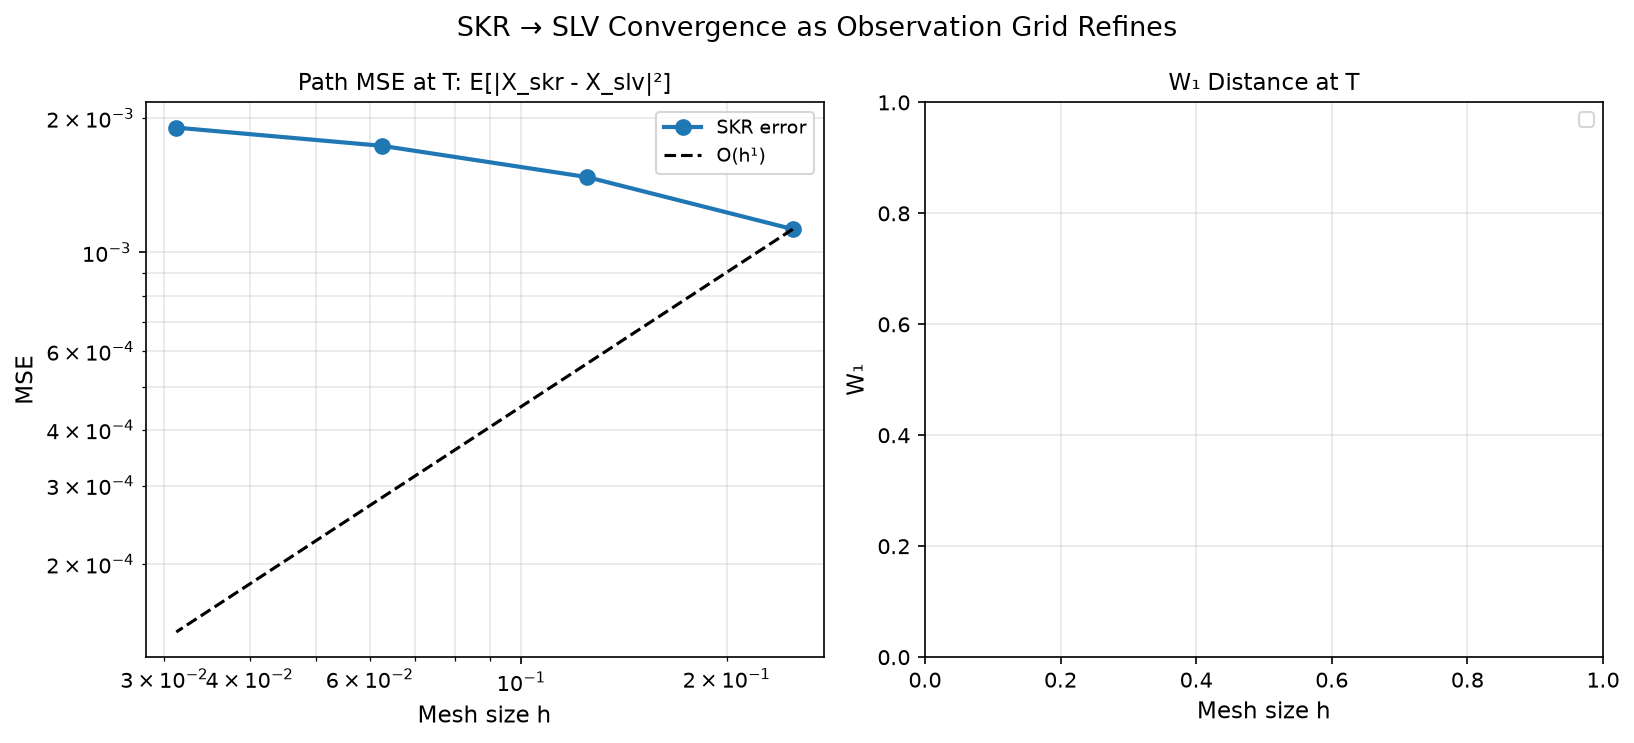

The file beside this chart, header and first rows:
h, n_obs, mse_T, wasserstein_T, time
0.25, 4, 0.001128, 0.0, 10.62
0.125, 8, 0.001475, 0.0, 35.37
0.0625, 16, 0.001734, 0.0, 81.06
0.03125, 32, 0.001904, 0.0, 176.7
